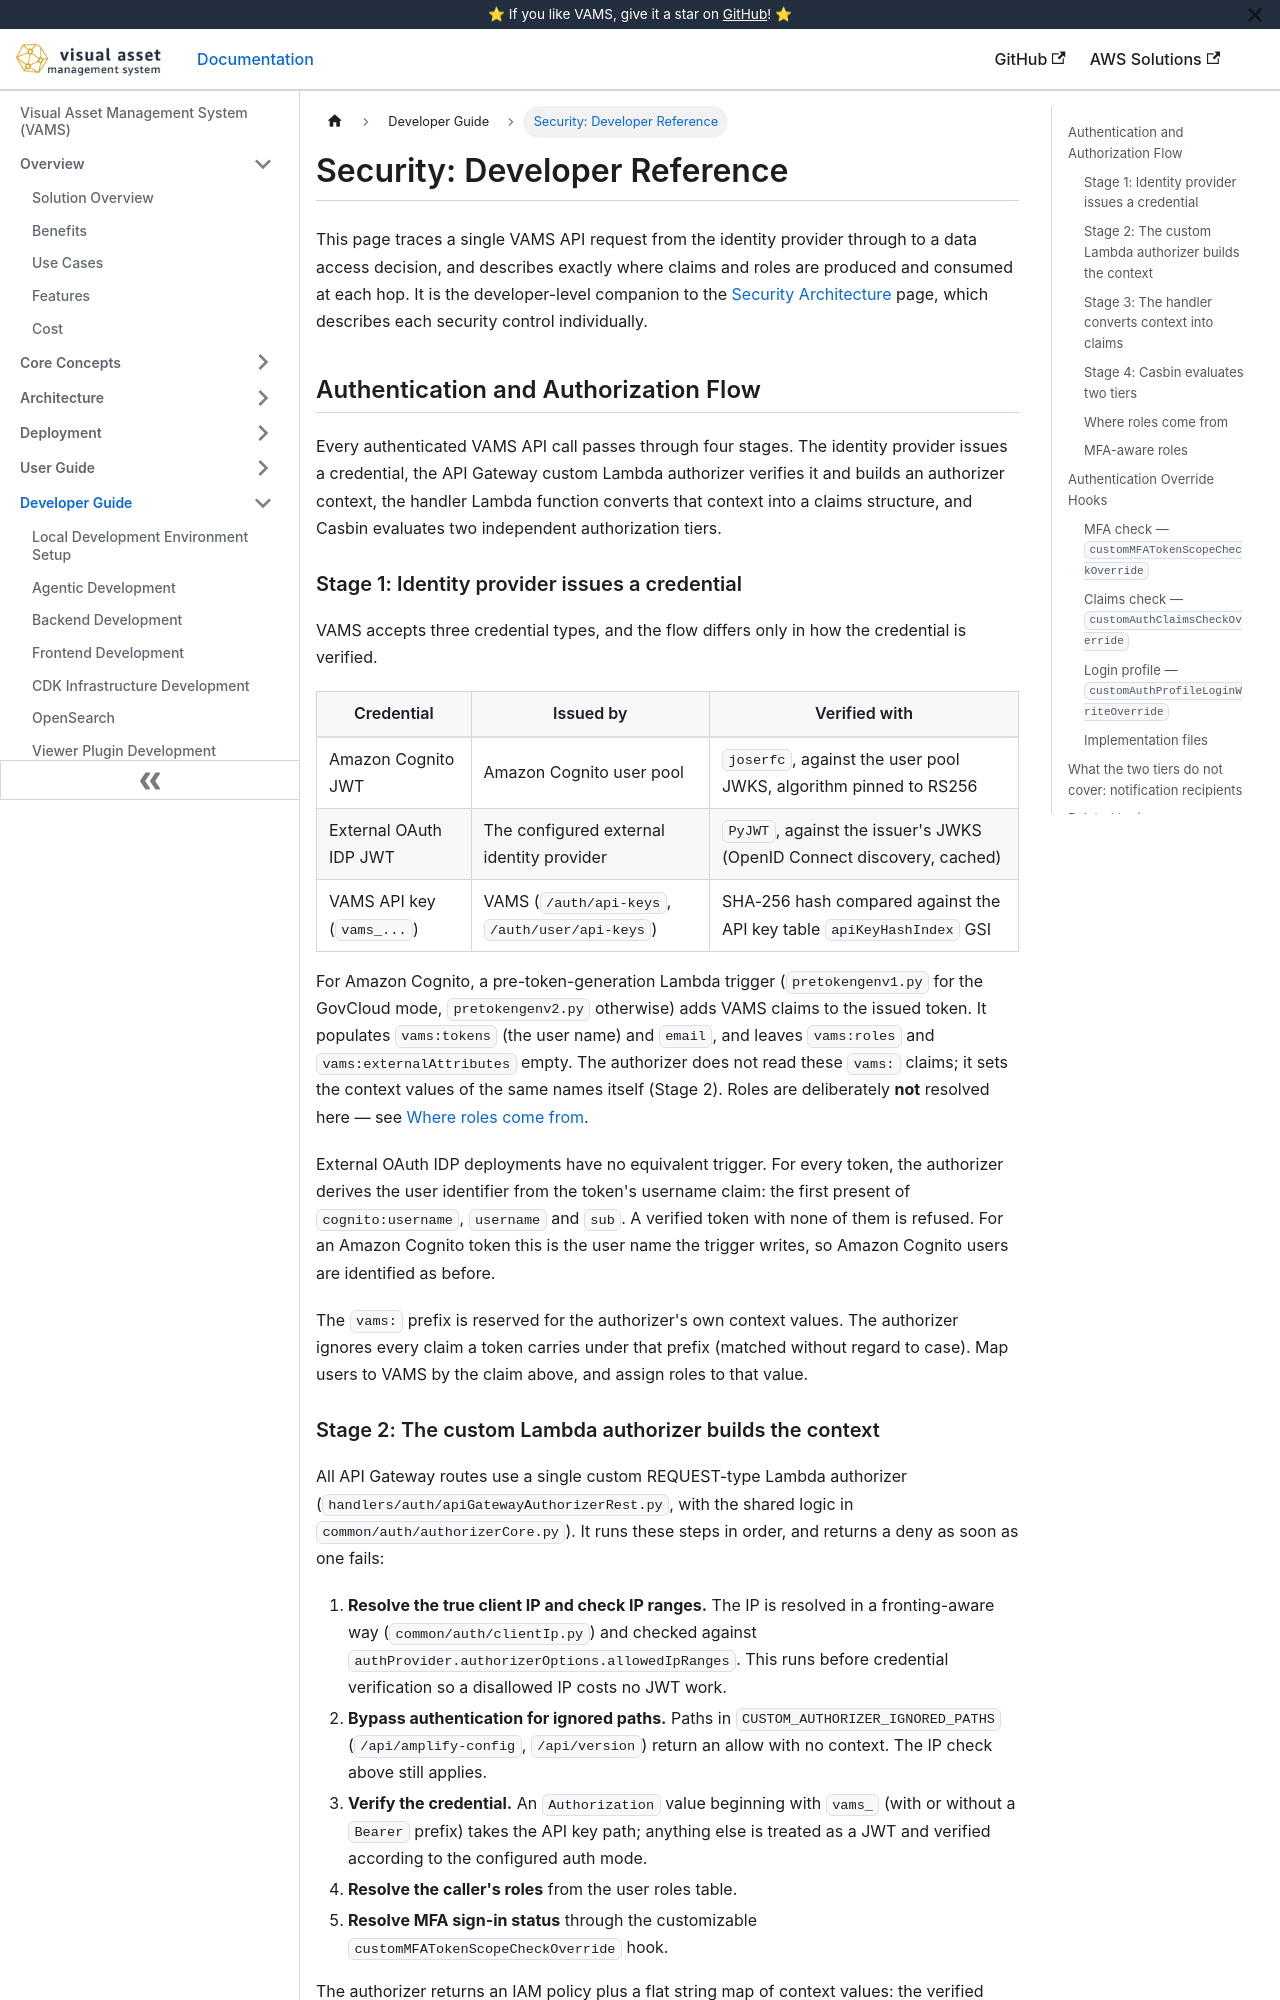

repository: awslabs/visual-asset-management-system · page: developer/security/index.html · generator: docusaurus

# Security: Developer Reference

This page traces a single VAMS API request from the identity provider through to a data access decision, and describes exactly where claims and roles are produced and consumed at each hop. It is the developer-level companion to the [Security Architecture](../architecture/security.md) page, which describes each security control individually.

## Authentication and Authorization Flow

Every authenticated VAMS API call passes through four stages. The identity provider issues a credential, the API Gateway custom Lambda authorizer verifies it and builds an authorizer context, the handler Lambda function converts that context into a claims structure, and Casbin evaluates two independent authorization tiers.

```mermaid
sequenceDiagram
    participant Client as Web app / CLI / API client
    participant IDP as Amazon Cognito or external OAuth IDP
    participant APIGW as API Gateway REST API
    participant Authorizer as Custom Lambda authorizer
    participant DDB as DynamoDB (user roles, constraints)
    participant Handler as Handler Lambda function
    participant Casbin as CasbinEnforcer

    Client->>IDP: Sign in
    IDP-->>Client: JWT (username, email)
    Client->>APIGW: Request + Authorization header
    APIGW->>Authorizer: REQUEST authorizer event
    Authorizer->>Authorizer: Resolve client IP, check IP ranges
    Authorizer->>Authorizer: Verify credential (JWT or API key)
    Authorizer->>DDB: Read assigned roles for the user
    DDB-->>Authorizer: Role names
    Authorizer-->>APIGW: Allow + context (vams:tokens, vams:roles, vams:mfaEnabled)
    APIGW->>Handler: Proxy event + authorizer context
    Handler->>Handler: request_to_claims(event)
    Handler->>Casbin: enforceAPI(event) — Tier 1
    Casbin->>DDB: Read user roles + constraints, compile policy
    DDB-->>Casbin: Policy data
    Casbin-->>Handler: Allow / deny route
    Handler->>Casbin: enforce(event, object) — Tier 2
    Casbin-->>Handler: Allow / deny object
    Handler-->>Client: Response
```

### Stage 1: Identity provider issues a credential

VAMS accepts three credential types, and the flow differs only in how the credential is verified.

| Credential                | Issued by                                      | Verified with                                                         |
| ------------------------- | ---------------------------------------------- | --------------------------------------------------------------------- |
| Amazon Cognito JWT        | Amazon Cognito user pool                       | `joserfc`, against the user pool JWKS, algorithm pinned to RS256      |
| External OAuth IDP JWT    | The configured external identity provider      | `PyJWT`, against the issuer's JWKS (OpenID Connect discovery, cached) |
| VAMS API key (`vams_...`) | VAMS (`/auth/api-keys`, `/auth/user/api-keys`) | SHA-256 hash compared against the API key table `apiKeyHashIndex` GSI |

For Amazon Cognito, a pre-token-generation Lambda trigger (`pretokengenv1.py` for the GovCloud mode, `pretokengenv2.py` otherwise) adds VAMS claims to the issued token. It populates `vams:tokens` (the user name) and `email`, and leaves `vams:roles` and `vams:externalAttributes` empty. The authorizer does not read these `vams:` claims; it sets the context values of the same names itself (Stage 2). Roles are deliberately **not** resolved here — see [Where roles come from](#where-roles-come-from).

External OAuth IDP deployments have no equivalent trigger. For every token, the authorizer derives the user identifier from the token's username claim: the first present of `cognito:username`, `username` and `sub`. A verified token with none of them is refused. For an Amazon Cognito token this is the user name the trigger writes, so Amazon Cognito users are identified as before.

The `vams:` prefix is reserved for the authorizer's own context values. The authorizer ignores every claim a token carries under that prefix (matched without regard to case). Map users to VAMS by the claim above, and assign roles to that value.
